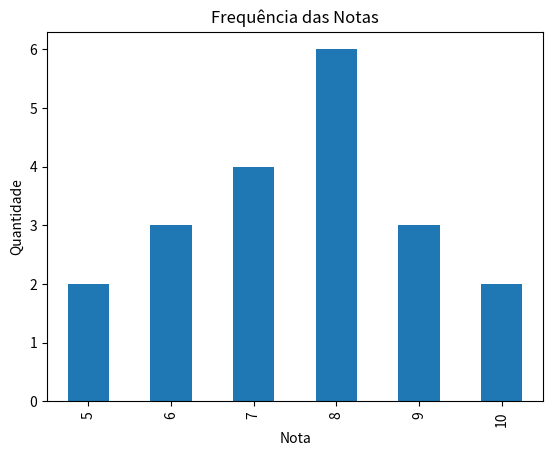

Source code (Python):
import pandas as pd
import matplotlib.pyplot as plt

notas = [5, 6, 7, 8, 9, 10, 5, 6, 7, 8, 7, 8, 9, 10, 8, 7, 6, 8, 9, 8] 


serie = pd.Series(notas) 

frequencia = serie.value_counts().sort_index()

frequencia.plot(kind="bar")

plt.title("Frequência das Notas")

plt.xlabel("Nota")

plt.ylabel("Quantidade")

plt.show()
